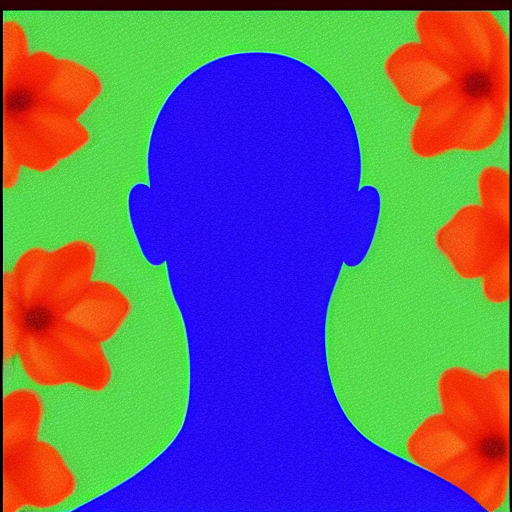
Generation parameters embedded in this image by ComfyUI (PNG 'prompt' text chunk: the API-format workflow graph, JSON):
{"3":{"class_type":"KSampler","inputs":{"seed":905016594953821,"steps":8,"cfg":1.2,"sampler_name":"lcm","scheduler":"sgm_uniform","denoise":1.0,"model":["10",0],"positive":["6",0],"negative":["7",0],"latent_image":["5",0]}},"4":{"class_type":"CheckpointLoaderSimple","inputs":{"ckpt_name":"v1-5-pruned-emaonly.safetensors"}},"5":{"class_type":"EmptyLatentImage","inputs":{"width":512,"height":512,"batch_size":1}},"6":{"class_type":"CLIPTextEncode","inputs":{"text":"A beautiful self-portrait of a cyborg stands on a small planet in space. The cyborg has striking features, with long, golden hair that cascades down its back like a river of sunlight. The skin appears metallic and reflective, suggesting a blend of human and machine. In the background, a vibrant rose blooms against the deep blue sky of the distant planet. The colors are bold and rich: emerald green leaves sprout from the rose's stem, while sapphire blue hues dance across the cyborg's eyes. The overall effect is one of intricate fusion between nature and technology.","clip":["10",1]}},"7":{"class_type":"CLIPTextEncode","inputs":{"text":"blurry, lowres, jpeg artifacts, watermark, text, extra fingers, extra limbs, bad anatomy, deformed","clip":["10",1]}},"8":{"class_type":"VAEDecode","inputs":{"samples":["3",0],"vae":["4",2]}},"9":{"class_type":"SaveImage","inputs":{"images":["8",0],"filename_prefix":"owui_lcm_512"}},"10":{"class_type":"LoraLoader","inputs":{"model":["4",0],"clip":["4",1],"lora_name":"lcm-lora-sdv1-5.safetensors","strength_model":1.0,"strength_clip":1.0}}}